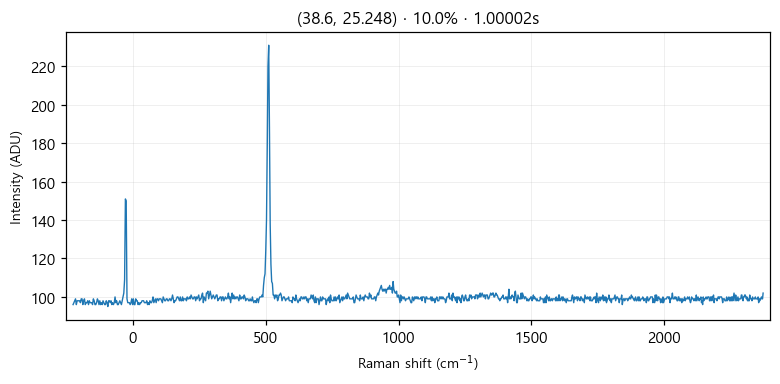

Source data for this figure (header and first rows):
# laser_power_pct, 10.0
# exposure_time, 1
# laser_nm, 532
# mode, single
pixel_index, raman_shift_cm-1, wavelength_nm, intensity
0, -225.3, 525.7, 96.0
1, -222.2, 525.8, 97.0
2, -219.2, 525.9, 98.0
3, -216.1, 526, 99.0
4, -213, 526.1, 96.0
5, -210, 526.1, 98.0
6, -206.9, 526.2, 98.0
7, -203.8, 526.3, 98.0
8, -200.8, 526.4, 98.0
9, -197.7, 526.5, 97.0
10, -194.7, 526.6, 99.0
11, -191.6, 526.7, 99.0
12, -188.6, 526.7, 96.0
13, -185.5, 526.8, 98.0
14, -182.4, 526.9, 99.0
15, -179.4, 527, 96.0
16, -176.3, 527.1, 97.0
17, -173.3, 527.2, 97.0
18, -170.2, 527.2, 98.0
19, -167.2, 527.3, 96.0
20, -164.2, 527.4, 98.0
21, -161.1, 527.5, 97.0
22, -158.1, 527.6, 97.0
23, -155, 527.7, 97.0
24, -152, 527.8, 96.0
25, -148.9, 527.8, 99.0
26, -145.9, 527.9, 98.0
27, -142.9, 528, 96.0
28, -139.8, 528.1, 96.0
29, -136.8, 528.2, 97.0
30, -133.8, 528.3, 99.0
31, -130.7, 528.3, 98.0
32, -127.7, 528.4, 96.0
33, -124.7, 528.5, 98.0
34, -121.6, 528.6, 96.0
35, -118.6, 528.7, 97.0
36, -115.6, 528.8, 96.0
37, -112.6, 528.9, 98.0
38, -109.5, 528.9, 97.0
39, -106.5, 529, 96.0
40, -103.5, 529.1, 96.0
41, -100.5, 529.2, 98.0
42, -97.44, 529.3, 97.0
43, -94.42, 529.4, 95.0
44, -91.41, 529.4, 98.0
45, -88.39, 529.5, 98.0
46, -85.38, 529.6, 97.0
47, -82.36, 529.7, 98.0
48, -79.35, 529.8, 96.0
49, -76.34, 529.9, 97.0
50, -73.33, 530, 96.0
51, -70.32, 530, 97.0
52, -67.31, 530.1, 100.0
53, -64.3, 530.2, 97.0
54, -61.3, 530.3, 98.0
55, -58.29, 530.4, 96.0
... 968 more rows
